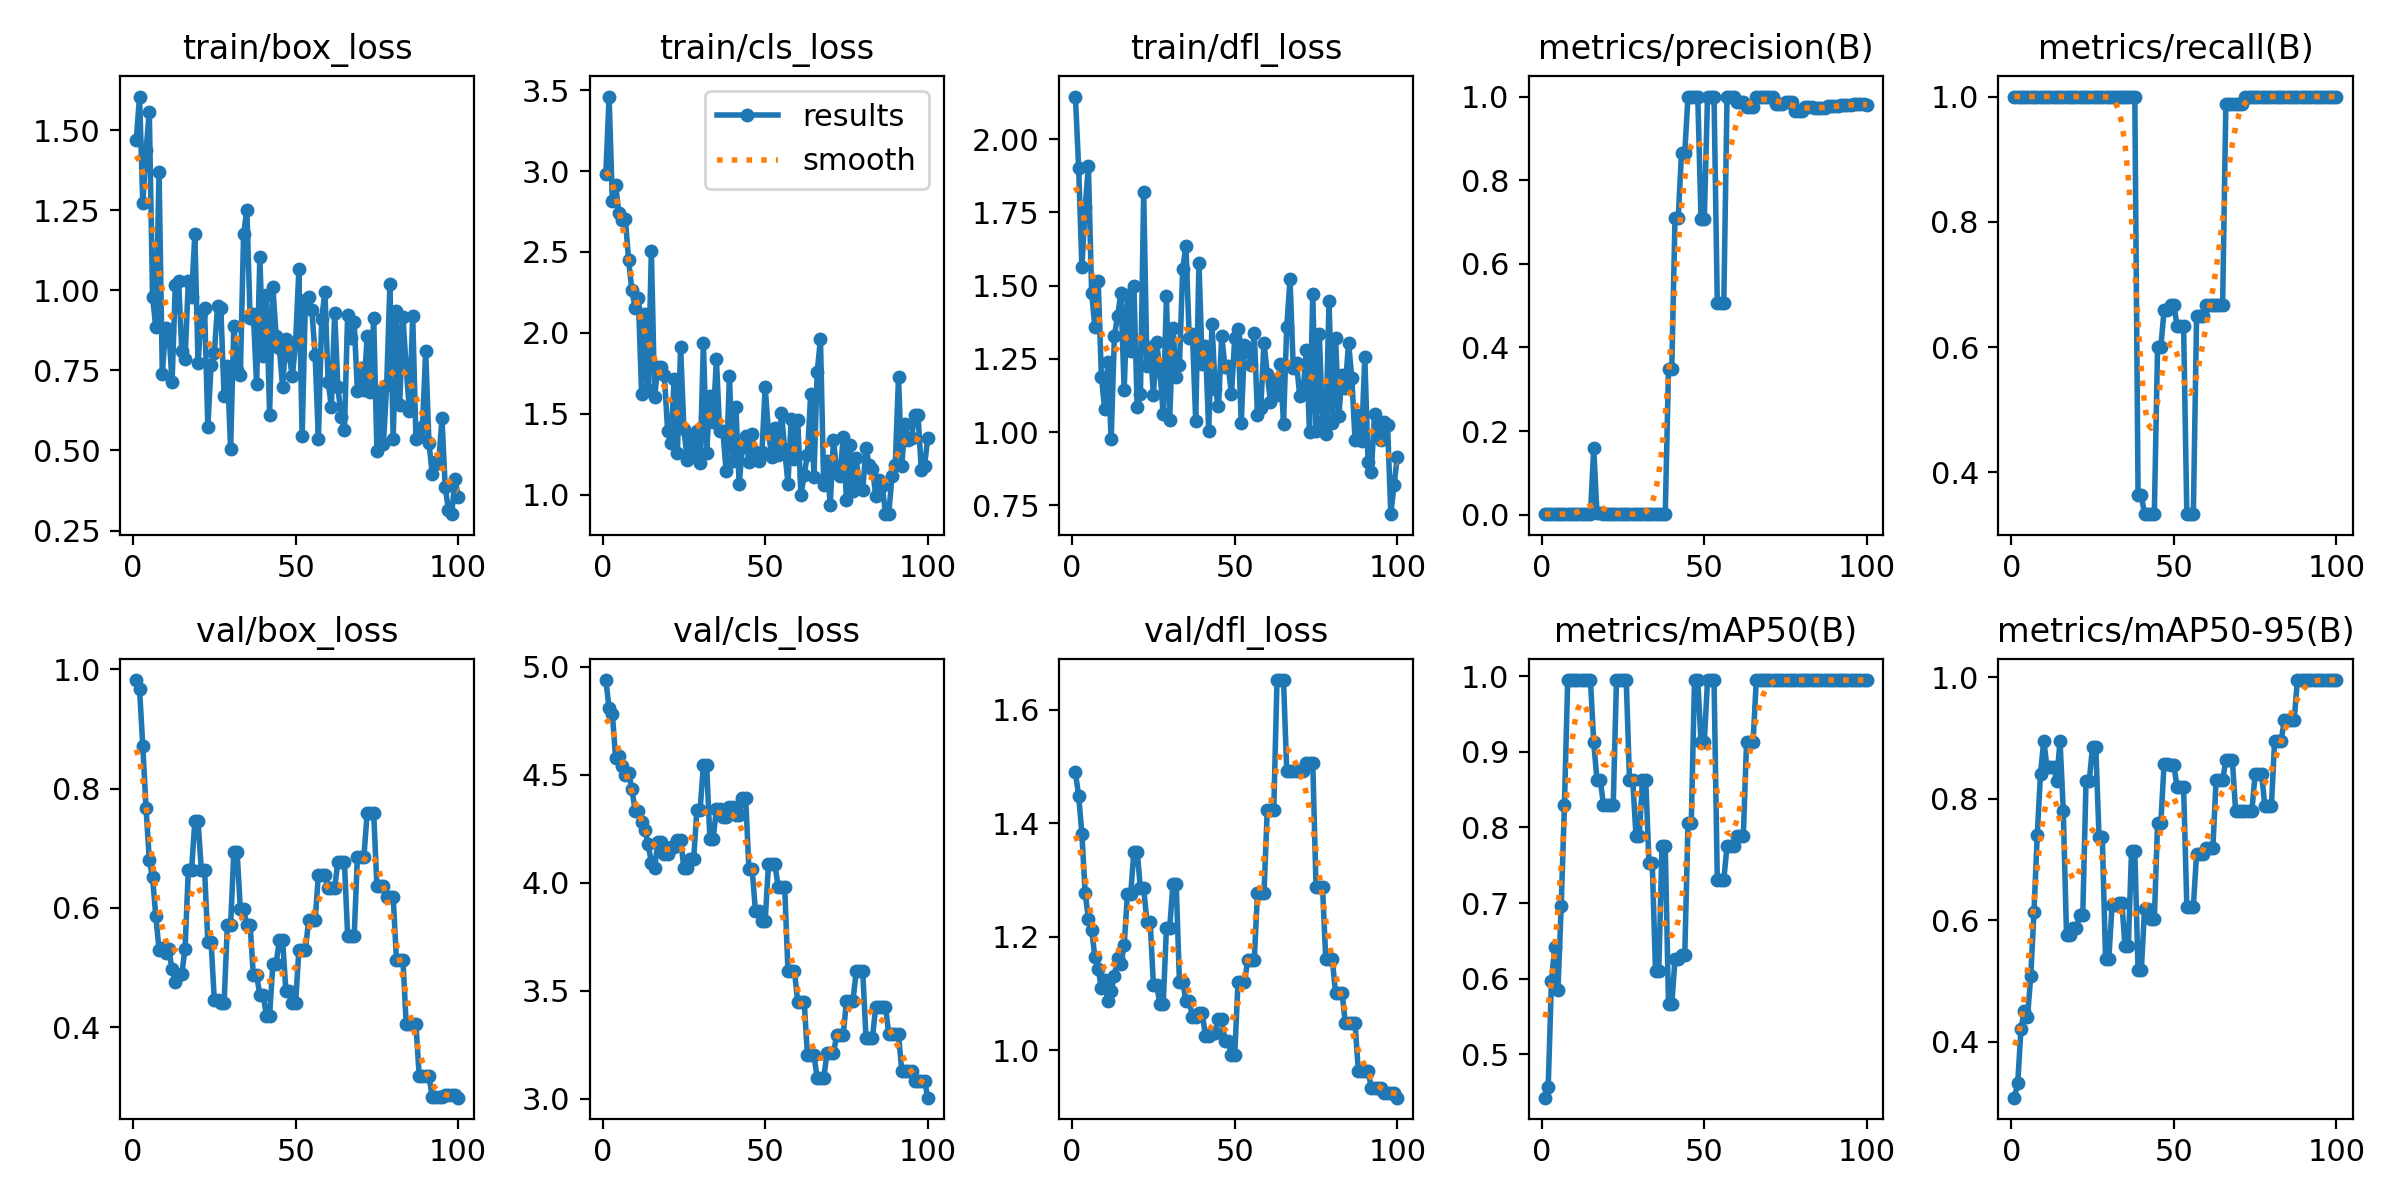

Values plotted in this chart, from the file beside it:
epoch, time, train/box_loss, train/cls_loss, train/dfl_loss, metrics/precision(B), metrics/recall(B), metrics/mAP50(B), metrics/mAP50-95(B), val/box_loss, val/cls_loss, val/dfl_loss, lr/pg0, lr/pg1, lr/pg2
1, 6.141, 1.47, 2.983, 2.145, 0.00143, 1, 0.4425, 0.308, 0.9822, 4.939, 1.49, 0, 0, 0
2, 10.93, 1.605, 3.461, 1.902, 0.00143, 1, 0.4562, 0.3323, 0.9672, 4.808, 1.449, 1.9802e-05, 1.9802e-05, 1.9802e-05
3, 14.12, 1.272, 2.815, 1.562, 0.00143, 1, 0.597, 0.4217, 0.8712, 4.783, 1.381, 3.9208e-05, 3.9208e-05, 3.9208e-05
4, 17.17, 1.437, 2.916, 1.767, 0.00143, 1, 0.6413, 0.45, 0.7677, 4.579, 1.278, 5.8218e-05, 5.8218e-05, 5.8218e-05
5, 20.04, 1.559, 2.739, 1.907, 0.00143, 1, 0.5848, 0.4411, 0.6809, 4.588, 1.231, 7.6832e-05, 7.6832e-05, 7.6832e-05
6, 23.16, 0.9804, 2.695, 1.475, 0.00143, 1, 0.6964, 0.5081, 0.651, 4.543, 1.211, 9.505e-05, 9.505e-05, 9.505e-05
7, 26.35, 0.8841, 2.704, 1.357, 0.00143, 1, 0.83, 0.6143, 0.5863, 4.501, 1.165, 0.0001129, 0.0001129, 0.0001129
8, 29.57, 1.37, 2.449, 1.515, 0.00143, 1, 0.995, 0.7409, 0.53, 4.508, 1.143, 0.0001303, 0.0001303, 0.0001303
9, 32.62, 0.739, 2.263, 1.189, 0.00143, 1, 0.995, 0.8404, 0.5335, 4.436, 1.109, 0.0001473, 0.0001473, 0.0001473
10, 35.99, 0.8832, 2.155, 1.079, 0.00143, 1, 0.995, 0.8955, 0.5247, 4.334, 1.124, 0.000164, 0.000164, 0.000164
11, 39.44, 0.8733, 2.215, 1.24, 0.00143, 1, 0.995, 0.8515, 0.5305, 4.334, 1.086, 0.0001802, 0.0001802, 0.0001802
12, 42.48, 0.7128, 1.623, 0.975, 0.00143, 1, 0.995, 0.8515, 0.4967, 4.283, 1.104, 0.000196, 0.000196, 0.000196
13, 45.85, 1.017, 2.118, 1.329, 0.00143, 1, 0.995, 0.8515, 0.4754, 4.246, 1.131, 0.0002115, 0.0002115, 0.0002115
14, 49.78, 1.031, 1.649, 1.397, 0.00143, 1, 0.995, 0.8295, 0.4871, 4.179, 1.163, 0.0002265, 0.0002265, 0.0002265
15, 53.6, 0.8096, 2.508, 1.476, 0.00158, 1, 0.995, 0.8955, 0.489, 4.094, 1.152, 0.0002412, 0.0002412, 0.0002412
16, 57.15, 0.7853, 1.606, 1.142, 0.1592, 1, 0.9125, 0.78, 0.5319, 4.07, 1.185, 0.0002555, 0.0002555, 0.0002555
17, 60.63, 1.028, 1.79, 1.468, 0.00367, 1, 0.863, 0.575, 0.663, 4.188, 1.275, 0.0002693, 0.0002693, 0.0002693
18, 64.75, 0.9785, 1.79, 1.277, 0.00367, 1, 0.863, 0.575, 0.663, 4.188, 1.275, 0.0002828, 0.0002828, 0.0002828
19, 68.07, 1.175, 1.739, 1.499, 0.0023, 1, 0.83, 0.5866, 0.745, 4.132, 1.35, 0.0002958, 0.0002958, 0.0002958
20, 71.2, 0.7717, 1.393, 1.086, 0.0023, 1, 0.83, 0.5866, 0.745, 4.132, 1.35, 0.0003085, 0.0003085, 0.0003085
21, 74.43, 0.9295, 1.318, 1.129, 0.00143, 1, 0.83, 0.6088, 0.6636, 4.165, 1.285, 0.0003208, 0.0003208, 0.0003208
22, 78.12, 0.9447, 1.715, 1.82, 0.00143, 1, 0.83, 0.6088, 0.6636, 4.165, 1.285, 0.0003327, 0.0003327, 0.0003327
23, 82.02, 0.5739, 1.258, 1.225, 0.00143, 1, 0.995, 0.8295, 0.5429, 4.2, 1.227, 0.0003442, 0.0003442, 0.0003442
24, 85.43, 0.766, 1.91, 1.29, 0.00143, 1, 0.995, 0.8295, 0.5429, 4.2, 1.227, 0.0003553, 0.0003553, 0.0003553
25, 89.14, 0.8045, 1.406, 1.127, 0.00143, 1, 0.995, 0.885, 0.4446, 4.067, 1.114, 0.000366, 0.000366, 0.000366
26, 92.61, 0.9527, 1.216, 1.308, 0.00143, 1, 0.995, 0.885, 0.4446, 4.067, 1.114, 0.0003763, 0.0003763, 0.0003763
27, 96.06, 0.9449, 1.347, 1.206, 0.00143, 1, 0.863, 0.7371, 0.4396, 4.108, 1.082, 0.0003862, 0.0003862, 0.0003862
28, 99.88, 0.6691, 1.256, 1.062, 0.00143, 1, 0.863, 0.7371, 0.4396, 4.108, 1.082, 0.0003957, 0.0003957, 0.0003957
29, 103.5, 0.7636, 1.396, 1.463, 0.00143, 1, 0.7887, 0.536, 0.5708, 4.339, 1.216, 0.0004048, 0.0004048, 0.0004048
30, 106.9, 0.5059, 1.196, 1.041, 0.00143, 1, 0.7887, 0.536, 0.5708, 4.339, 1.216, 0.0004135, 0.0004135, 0.0004135
31, 110.5, 0.8899, 1.937, 1.356, 0.00143, 1, 0.863, 0.6242, 0.6938, 4.545, 1.292, 0.0004218, 0.0004218, 0.0004218
32, 114, 0.7525, 1.256, 1.187, 0.00143, 1, 0.863, 0.6242, 0.6938, 4.545, 1.292, 0.0004297, 0.0004297, 0.0004297
33, 117.5, 0.7366, 1.612, 1.228, 0.00143, 1, 0.753, 0.629, 0.5975, 4.204, 1.12, 0.0004372, 0.0004372, 0.0004372
34, 120.9, 1.175, 1.446, 1.555, 0.00143, 1, 0.753, 0.629, 0.5975, 4.204, 1.12, 0.0004444, 0.0004444, 0.0004444
35, 124.8, 1.251, 1.837, 1.637, 0.00143, 1, 0.61, 0.5574, 0.5721, 4.341, 1.087, 0.0004511, 0.0004511, 0.0004511
36, 128.9, 0.9152, 1.393, 1.322, 0.00143, 1, 0.61, 0.5574, 0.5721, 4.341, 1.087, 0.0004574, 0.0004574, 0.0004574
37, 133, 0.9247, 1.392, 1.335, 0.00216, 1, 0.775, 0.7143, 0.4866, 4.303, 1.059, 0.0004634, 0.0004634, 0.0004634
38, 136.7, 0.7066, 1.144, 1.036, 0.00216, 1, 0.775, 0.7143, 0.4866, 4.303, 1.059, 0.0004689, 0.0004689, 0.0004689
39, 140, 1.103, 1.732, 1.576, 0.3486, 0.3639, 0.566, 0.5178, 0.4545, 4.351, 1.065, 0.0004741, 0.0004741, 0.0004741
40, 143.7, 0.7941, 1.207, 1.232, 0.3486, 0.3639, 0.566, 0.5178, 0.4545, 4.351, 1.065, 0.0004788, 0.0004788, 0.0004788
41, 146.9, 0.985, 1.539, 1.295, 0.7101, 0.3333, 0.6257, 0.6187, 0.4194, 4.313, 1.025, 0.0004832, 0.0004832, 0.0004832
42, 150, 0.6118, 1.063, 1.005, 0.7101, 0.3333, 0.6257, 0.6187, 0.4194, 4.313, 1.025, 0.0004872, 0.0004872, 0.0004872
43, 153.3, 1.011, 1.291, 1.369, 0.8659, 0.3333, 0.6311, 0.6016, 0.5066, 4.394, 1.03, 0.0004907, 0.0004907, 0.0004907
44, 156.6, 0.8573, 1.361, 1.148, 0.8659, 0.3333, 0.6311, 0.6016, 0.5066, 4.394, 1.03, 0.0004939, 0.0004939, 0.0004939
45, 159.9, 0.8188, 1.201, 1.087, 1, 0.5999, 0.8064, 0.7593, 0.5461, 4.062, 1.055, 0.0004967, 0.0004967, 0.0004967
46, 163.9, 0.6982, 1.371, 1.327, 1, 0.5999, 0.8064, 0.7593, 0.5461, 4.062, 1.055, 0.0004991, 0.0004991, 0.0004991
47, 167.6, 0.8495, 1.262, 1.224, 1, 0.6586, 0.995, 0.8571, 0.4606, 3.869, 1.016, 0.000501, 0.000501, 0.000501
48, 171, 0.7985, 1.206, 1.225, 1, 0.6586, 0.995, 0.8571, 0.4606, 3.869, 1.016, 0.0005026, 0.0005026, 0.0005026
49, 174.7, 0.7311, 1.261, 1.128, 0.707, 0.6667, 0.9125, 0.8548, 0.4405, 3.822, 0.9905, 0.0005038, 0.0005038, 0.0005038
50, 178.1, 0.8379, 1.664, 1.32, 0.707, 0.6667, 0.9125, 0.8548, 0.4405, 3.822, 0.9905, 0.0005046, 0.0005046, 0.0005046
51, 181.5, 1.066, 1.391, 1.351, 1, 0.6342, 0.995, 0.819, 0.5296, 4.085, 1.119, 0.000505, 0.000505, 0.000505
52, 185.1, 0.5438, 1.234, 1.03, 1, 0.6342, 0.995, 0.819, 0.5296, 4.085, 1.119, 0.000505, 0.000505, 0.000505
53, 188.5, 0.9687, 1.411, 1.298, 1, 0.6342, 0.995, 0.819, 0.5296, 4.085, 1.119, 0.0005046, 0.0005046, 0.0005046
54, 192.4, 0.9781, 1.247, 1.285, 0.5059, 0.3333, 0.731, 0.6222, 0.5788, 3.981, 1.159, 0.0005038, 0.0005038, 0.0005038
55, 196.9, 0.9372, 1.505, 1.23, 0.5059, 0.3333, 0.731, 0.6222, 0.5788, 3.981, 1.159, 0.0005026, 0.0005026, 0.0005026
56, 200.4, 0.7966, 1.278, 1.339, 0.5059, 0.3333, 0.731, 0.6222, 0.5788, 3.981, 1.159, 0.000501, 0.000501, 0.000501
57, 204.3, 0.5343, 1.068, 1.057, 1, 0.6492, 0.775, 0.709, 0.6557, 3.592, 1.277, 0.0004991, 0.0004991, 0.0004991
58, 208.1, 0.909, 1.464, 1.082, 1, 0.6492, 0.775, 0.709, 0.6557, 3.592, 1.277, 0.0004967, 0.0004967, 0.0004967
59, 211.5, 0.9953, 1.219, 1.306, 1, 0.6492, 0.775, 0.709, 0.6557, 3.592, 1.277, 0.0004939, 0.0004939, 0.0004939
60, 215.2, 0.7143, 1.464, 1.199, 0.9862, 0.6667, 0.7887, 0.7187, 0.6336, 3.448, 1.423, 0.0004908, 0.0004908, 0.0004908
... 40 more rows
